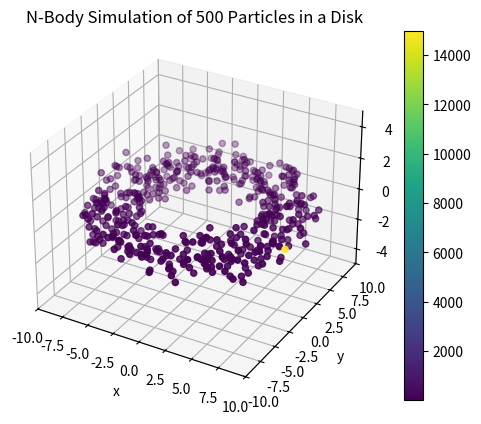

Python code for this plot:
#By Ben Flaggs, Vivian Carvajal, Kris Laferriere
#11/20/18

#This code will generate a set of random initial conditions for particles
#in a disk of thickness 2. The radius and number of particles can be
#adjusted as needed.
#The code then saves the initial conditions to a text file to be used in an 
#N-body code.

import numpy as np
import matplotlib.pyplot as plt
from mpl_toolkits.mplot3d import Axes3D

# Define the number of particles

N = 501
radius = 5

# Define an array of the positions of the particles as random numbers in the
# range of [0,50). These two arrays will include the x, y and z positions 
# meaning that all of the particles will be confined to a disk of radius 50.
pos = radius*np.random.uniform(1, 2, size=(N, 1))
phi = np.random.uniform(0, 2*np.pi, size=(N, 1))
# for i in range(0, N):
#     value = np.sqrt(pos[i,0]**2 + pos[i,1]**2)
#     while value > radius:
#         pos[i,:] = radius*np.random.uniform(-1,1,size=(1,2))
#         value = np.sqrt(pos[i,0]**2 + pos[i,1]**2)
z = np.random.uniform(-1, 1, size=(N, 1))

# Define an array of velocities for the particles as being random (for the
# velocities in the x, y and z directions) between values of [-1,1)
# vel = np.abs(pos)*np.random.uniform(0, 1, size=(N, 2))
velr = 0*np.random.uniform(0, 1, size=(N, 1))
velphi = np.pi*2/(pos)**(1/2)
vel_z = np.zeros((N, 1))

# Define an array of random masses for each particle in the range [1,5)
mass = np.random.uniform(1, 5, size=(N, 1))

d = np.hstack((mass, pos, phi, z, velr, velphi, vel_z))
d[500,:] = [15000, 0, 0, 0, 0, 0, 0]

np.savetxt("data_Nparticles.txt", d, fmt='%f')

#Generate plot of initial conditions
x = pos*np.cos(phi)
y = pos*np.sin(phi)

fig = plt.figure()
ax = fig.add_subplot(111, projection='3d')
p = ax.scatter(x, y, z, '.', c=d[:, 0])
fig.colorbar(p,ax=ax)

ax.set_zlim(-5, 5)
ax.set_xlim(-10, 10)
ax.set_ylim(-10, 10)

plt.title('N-Body Simulation of 500 Particles in a Disk')
ax.set_xlabel('x')
ax.set_ylabel('y')
ax.set_zlabel('z')

plt.savefig("n_body_%05d.png" %1)
plt.show()

# need to transform the velocity and then plot them as arrow markers.